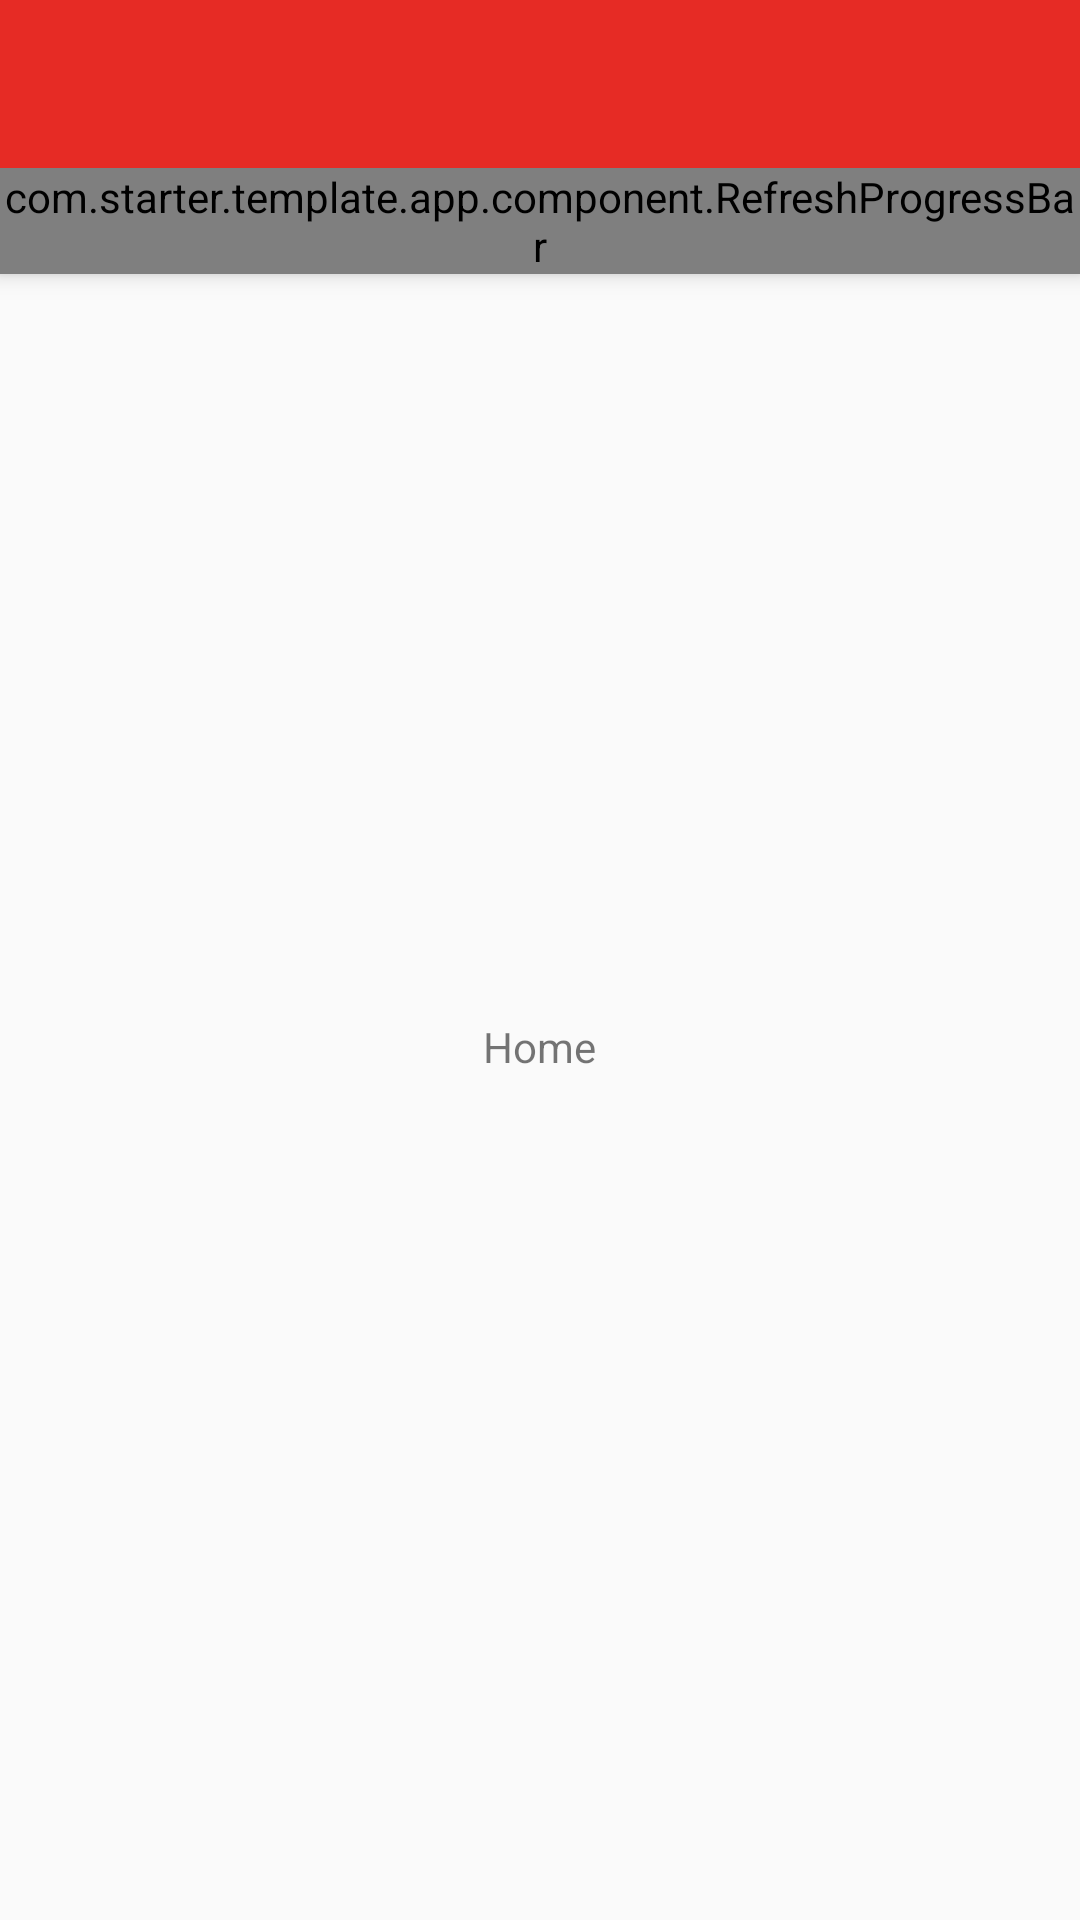

Produce the Android XML layout that renders to this screen, including the resource entries it uses.
<!-- AndroidManifest.xml: application theme AppTheme -->
<!-- res/layout/activity_home_wrapper.xml -->
<?xml version="1.0" encoding="utf-8"?>
<android.support.v4.widget.DrawerLayout xmlns:android="http://schemas.android.com/apk/res/android"
    xmlns:app="http://schemas.android.com/apk/res-auto"
    android:id="@+id/drawer_layout"
    android:layout_width="match_parent"
    android:layout_height="match_parent"
    android:fitsSystemWindows="true">

    <android.support.design.widget.CoordinatorLayout
        android:layout_width="match_parent"
        android:layout_height="wrap_content"
        android:fitsSystemWindows="true">

        <include layout="@layout/common_basic_toolbar_layout" />

        <FrameLayout
            android:id="@+id/content"
            android:layout_width="match_parent"
            android:layout_height="match_parent"
            android:layout_marginTop="2dp"
            android:orientation="vertical"
            android:paddingTop="?attr/actionBarSize">

            <include layout="@layout/activity_home_content" />
        </FrameLayout>
    </android.support.design.widget.CoordinatorLayout>

    <android.support.design.widget.NavigationView
        android:id="@+id/navigation_view"
        android:layout_width="wrap_content"
        android:layout_height="match_parent"
        android:layout_gravity="start"
        android:background="@color/white"
        app:headerLayout="@layout/activity_home_nav_header"
        app:itemIconTint="@color/home_nav_sel_icon"
        app:itemTextColor="@color/home_nav_sel_color"
        app:menu="@menu/activity_home_nav_drawer_menu" />
</android.support.v4.widget.DrawerLayout>
<!-- res/layout/common_basic_toolbar_layout.xml (included above) -->
<?xml version="1.0" encoding="utf-8"?>
<android.support.design.widget.AppBarLayout xmlns:android="http://schemas.android.com/apk/res/android"
    xmlns:app="http://schemas.android.com/apk/res-auto"
    android:id="@+id/focusable_content"
    android:layout_width="match_parent"
    android:layout_height="wrap_content"
    app:elevation="@dimen/app_bar_elevation">

    <android.support.v7.widget.Toolbar
        android:id="@+id/toolbar"
        android:layout_width="match_parent"
        android:layout_height="?attr/actionBarSize"
        android:layout_gravity="center"
        app:theme="@style/ToolBarStyle">

        <android.support.v7.widget.AppCompatTextView
            android:id="@+id/toolbar_title"
            android:layout_width="wrap_content"
            android:layout_height="wrap_content"
            android:layout_gravity="center"
            android:textColor="@color/colorAccentText"
            android:textSize="18sp" />
    </android.support.v7.widget.Toolbar>

    <View
        android:id="@+id/anchor_dropdown"
        android:layout_width="match_parent"
        android:layout_height="0dp" />

    <com.starter.template.app.component.RefreshProgressBar
        android:id="@+id/refresh_bar"
        android:layout_width="match_parent"
        android:layout_height="wrap_content"
        android:background="@color/colorPrimary" />

</android.support.design.widget.AppBarLayout>
<!-- res/layout/activity_home_content.xml (included above) -->
<?xml version="1.0" encoding="utf-8"?>
<android.support.v7.widget.LinearLayoutCompat xmlns:android="http://schemas.android.com/apk/res/android"
    android:layout_width="match_parent"
    android:layout_height="match_parent"
    android:gravity="center"
    android:orientation="vertical">

    <android.support.v7.widget.AppCompatTextView
        android:layout_width="wrap_content"
        android:layout_height="wrap_content"
        android:text="Home"
        android:textSize="14sp" />

</android.support.v7.widget.LinearLayoutCompat>
<!-- res/layout/activity_home_nav_header.xml (included above) -->
<?xml version="1.0" encoding="utf-8"?>
<android.support.v7.widget.LinearLayoutCompat xmlns:android="http://schemas.android.com/apk/res/android"
    xmlns:app="http://schemas.android.com/apk/res-auto"
    android:layout_width="match_parent"
    android:layout_height="wrap_content"
    android:layout_marginBottom="16dp"
    android:layout_marginTop="36dp"
    android:gravity="bottom"
    android:background="@color/colorPrimary"
    android:orientation="vertical">

    <android.support.v7.widget.AppCompatImageView
        android:layout_width="match_parent"
        android:layout_height="100dp"
        android:layout_weight="1"
        android:scaleType="centerInside" />

    <android.support.v7.widget.AppCompatTextView
        android:id="@+id/nav_username_text"
        android:layout_width="match_parent"
        android:layout_height="wrap_content"
        android:ellipsize="end"
        android:gravity="center"
        android:maxLines="1"
        android:paddingBottom="8dp"
        android:paddingLeft="16dp"
        android:paddingRight="16dp"
        android:paddingTop="8dp"
        android:text="John Doe"
        android:textColor="@color/white"
        android:textSize="14sp"
        android:textStyle="italic" />
</android.support.v7.widget.LinearLayoutCompat>
<!-- resources referenced by this layout -->
<resources>
  <color name="colorAccentText">@color/white</color>
  <color name="colorPrimary">#e62b25</color>
  <color name="white">#FFF</color>
  <dimen name="app_bar_elevation">4dp</dimen>
  <style name="ToolBarStyle" parent="Theme.AppCompat.Light.DarkActionBar">
      </style>
  <style name="AppTheme" parent="Theme.AppCompat.Light.NoActionBar">
          <item name="colorPrimary">@color/colorPrimary</item>
          <item name="colorPrimaryDark">@color/colorPrimaryDark</item>
          <item name="colorAccent">@color/colorAccent</item>
      </style>
  <color name="colorPrimaryDark">#cf2621</color>
  <color name="colorAccent">#e8403a</color>
</resources>
